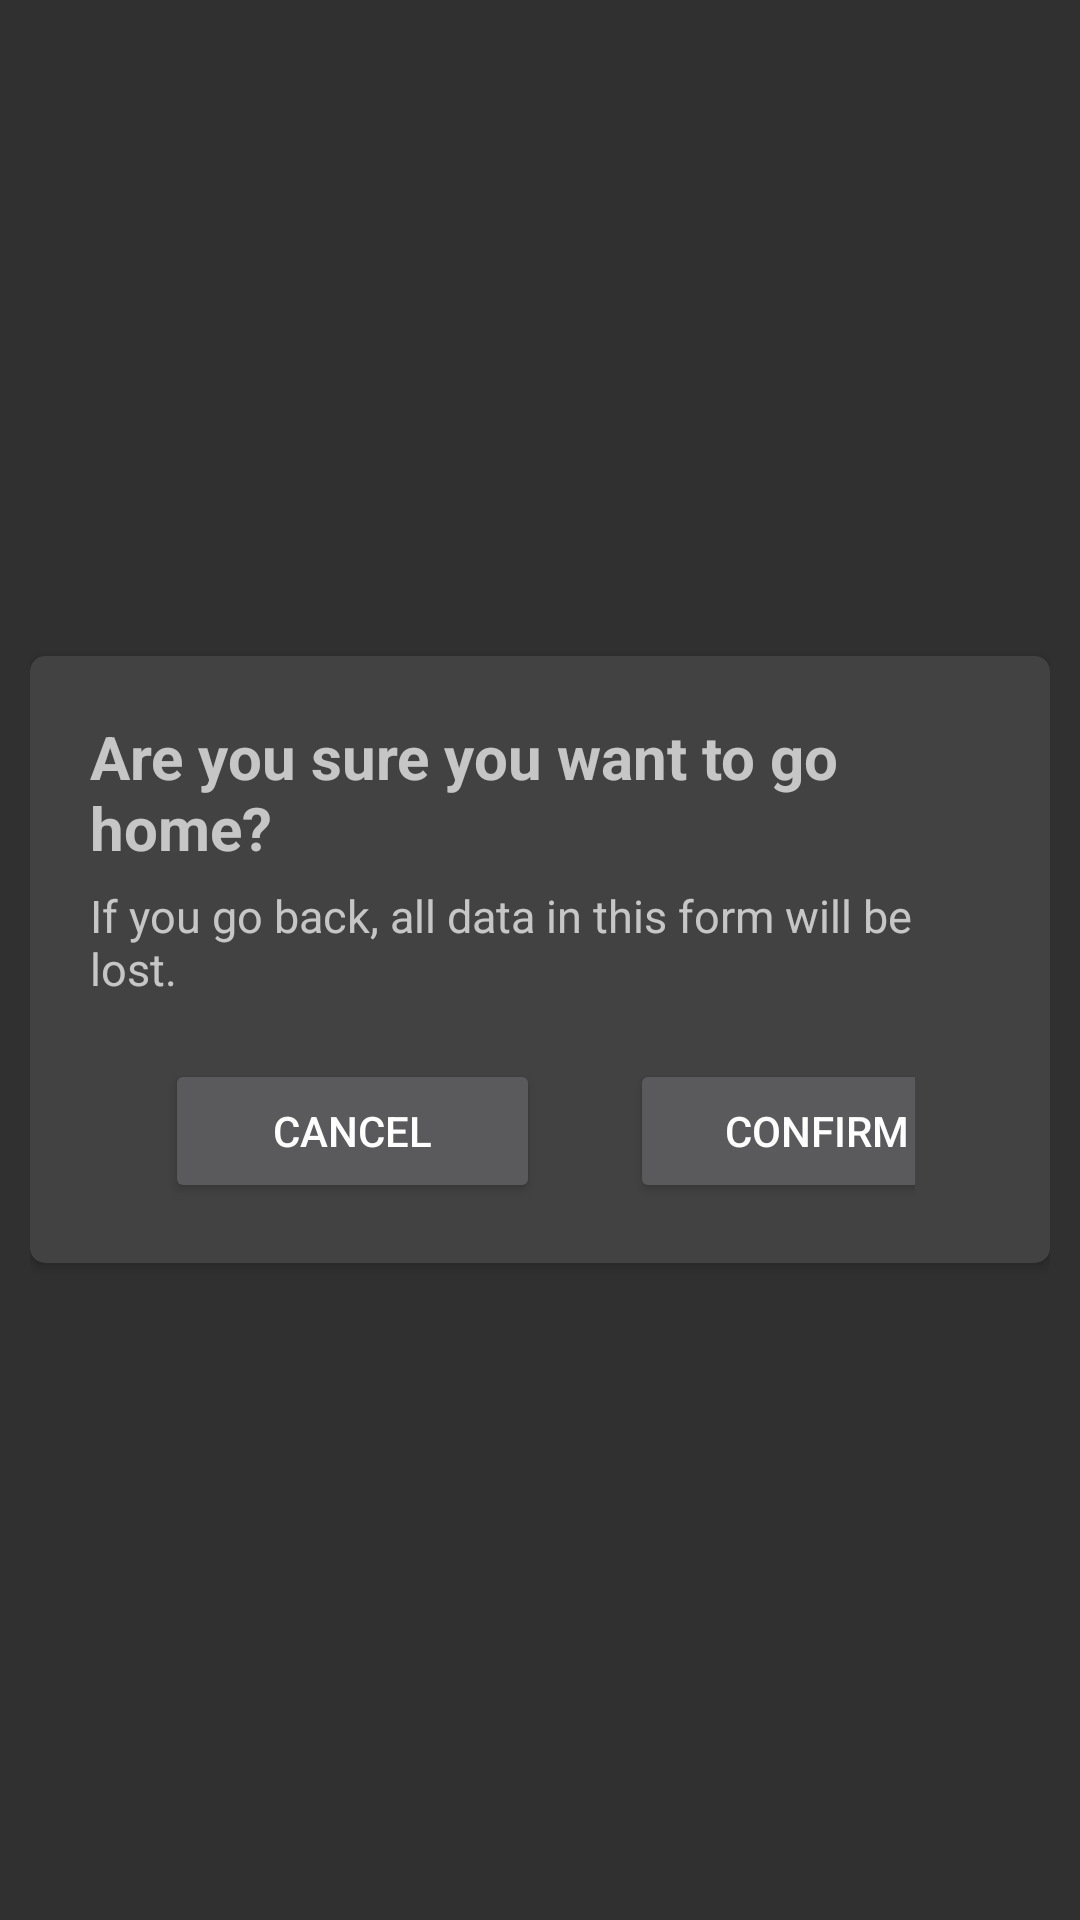

Here is an Android app screen rendered from its layout file. Give the layout XML and the strings, colors and styles it references.
<!-- AndroidManifest.xml: application theme Theme.Design.NoActionBar -->
<!-- res/layout/activity_popup_backhome.xml -->
<?xml version="1.0" encoding="utf-8"?>
<LinearLayout xmlns:android="http://schemas.android.com/apk/res/android"
    xmlns:app="http://schemas.android.com/apk/res-auto"
    android:layout_width="wrap_content"
    android:layout_height="wrap_content"
    android:paddingLeft="10dp"
    android:paddingRight="10dp"
    android:gravity="center">

    <android.support.v7.widget.CardView
        android:layout_width="match_parent"
        android:layout_height="wrap_content"
        app:cardCornerRadius="5dp">

        <LinearLayout
            android:padding="10dp"
            android:layout_width="match_parent"
            android:layout_height="match_parent"
            android:orientation="vertical">

            <TextView
                android:layout_gravity="center"
                android:layout_width="wrap_content"
                android:layout_height="wrap_content"
                android:text="Are you sure you want to go home?"
                android:textSize="20sp"
                android:textStyle="bold"
                android:layout_marginBottom="-10dp"
                android:padding="10dp"/>
            <TextView
                android:layout_gravity="center"
                android:layout_width="wrap_content"
                android:layout_height="wrap_content"
                android:text="If you go back, all data in this form will be lost."
                android:textSize="15sp"
                android:layout_marginTop="-5dp"
                android:padding="10dp"/>

            <LinearLayout
                android:padding="10dp"
                android:layout_gravity="center"
                android:layout_width="match_parent"
                android:layout_height="match_parent"
                android:orientation="vertical">

                <LinearLayout
                    android:layout_width="match_parent"
                    android:layout_height="wrap_content"
                    android:paddingLeft="25dp"
                    android:paddingRight="25dp"
                    android:orientation="horizontal">

                    <Button
                        android:id="@+id/btn_home_cancel"
                        android:layout_width="125dp"
                        android:layout_height="wrap_content"
                        android:layout_marginRight="15dp"
                        android:text="Cancel" />
                    <Button
                        android:id="@+id/btn_home_confirm"
                        android:layout_width="125dp"
                        android:layout_height="wrap_content"
                        android:layout_marginLeft="15dp"
                        android:text="Confirm" />

                </LinearLayout>

            </LinearLayout>

        </LinearLayout>

    </android.support.v7.widget.CardView>
</LinearLayout>
<!-- resources referenced by this layout -->
<resources>

</resources>
